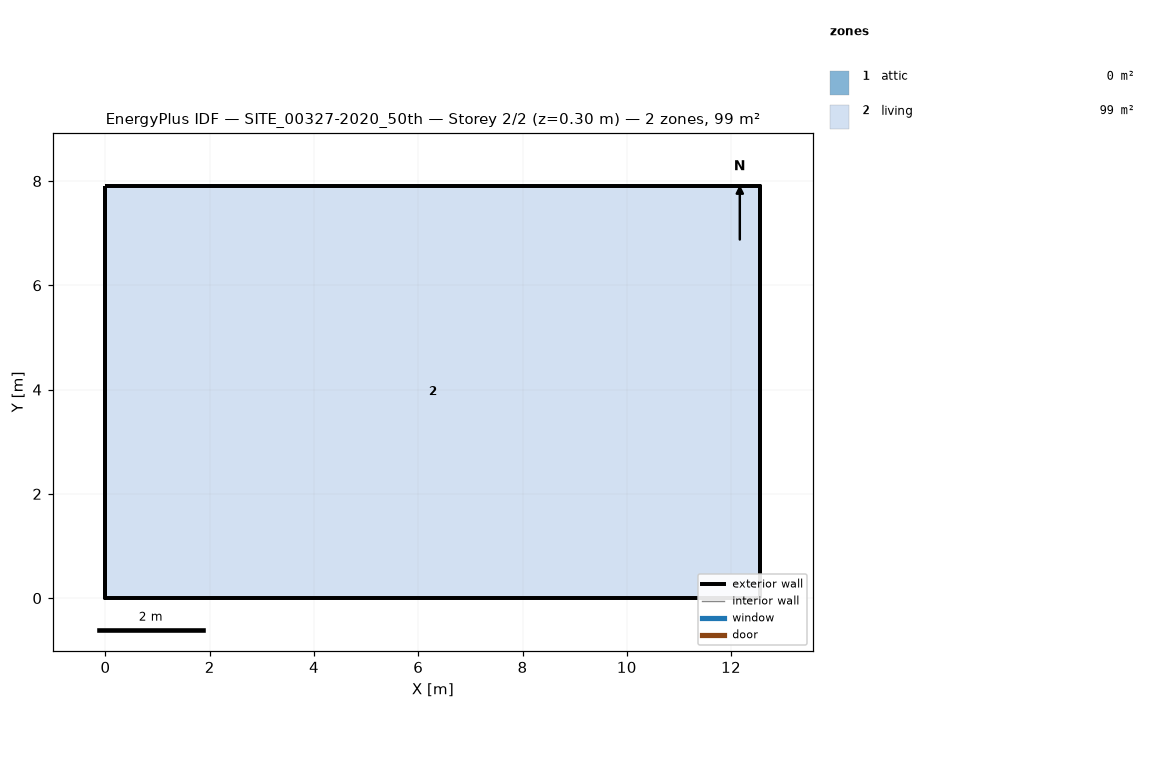
=== STOREY PLAN SPEC (per zone: floor XY polygon, exterior-wall plan segments, windows/doors) ===
zone 1: attic  (0.0 m²)
  exterior wall: (12.56, 0.00) – (12.56, 7.91) – (12.56, 3.96)  [11.9 m]
  exterior wall: (0.00, 7.91) – (0.00, 0.00) – (0.00, 3.96)  [11.9 m]
zone 2: living  (99.4 m²)
  floor: (0.00, 0.00) (0.00, 7.91) (12.56, 7.91) (12.56, 0.00)
  exterior wall: (0.00, 0.00) – (12.56, 0.00)  [12.6 m]
  exterior wall: (12.56, 0.00) – (12.56, 7.91)  [7.9 m]
  exterior wall: (12.56, 7.91) – (0.00, 7.91)  [12.6 m]
  exterior wall: (0.00, 7.91) – (0.00, 0.00)  [7.9 m]

=== DERIVED (storey summary) ===
Building: SITE_00327-2020_50th
Storey: 2 of 2  (floor level z = 0.30 m)
Storey gross floor area: 99.4 m²
Zones on this storey: 2
  - attic: floor 0.0 m²; exterior wall 23.7 m (10.4 m²); WWR 0.0%
  - living: floor 99.4 m²; exterior wall 41.0 m (115.7 m²); WWR 0.0%
Zone adjacency: (none detected)